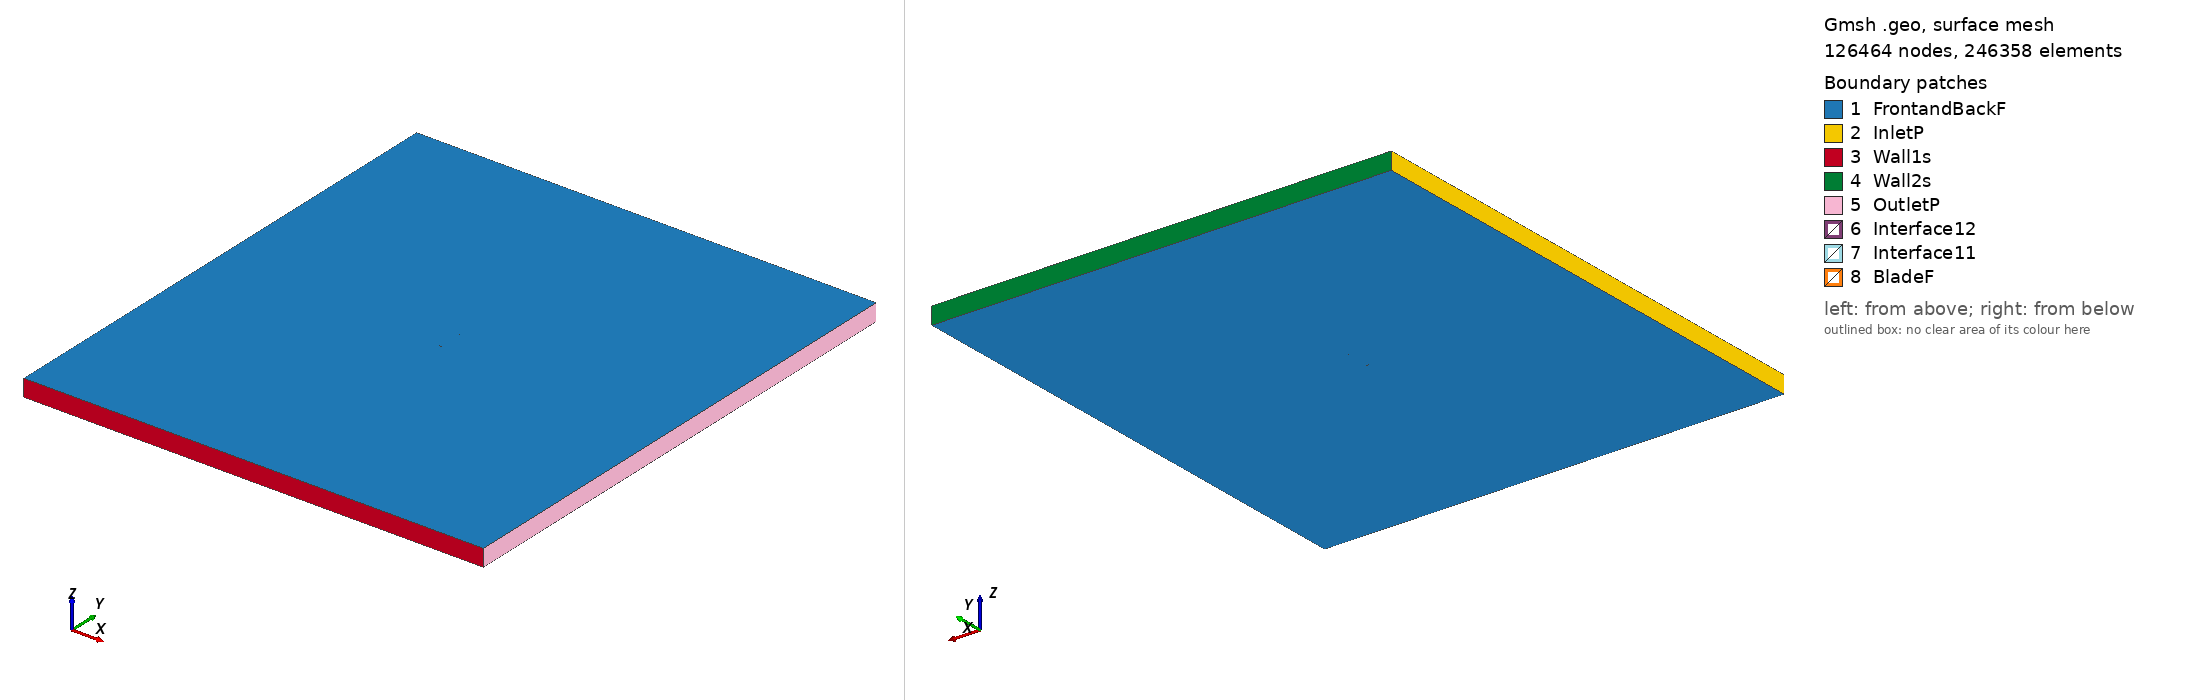

Gmsh geometry script, surface-meshed: 126464 nodes, 246358 surface elements. Boundary patches (legend numbers): 1 FrontandBackF, 2 InletP, 3 Wall1s, 4 Wall2s, 5 OutletP, 6 Interface12, 7 Interface11, 8 BladeF. Left view from above one corner, right view from below the opposite corner. Legend entries are the model's physical surfaces. The drawing asked Gmsh for element sizes between 1% and 20% of the model's largest extent; the script's own settings can give other sizes.

=== m27_tsr_3.2932_aoa_9.6393.geo (drawn) ===
SetFactory("OpenCASCADE");

Point(1) = {0.074065, 0.711230, 0, 1.0};
Point(2) = {0.069152, 0.712876, 0, 1.0};
Point(3) = {0.061881, 0.715568, 0, 1.0};
Point(4) = {0.047479, 0.721747, 0, 1.0};
Point(5) = {0.033168, 0.728451, 0, 1.0};
Point(6) = {0.018853, 0.735141, 0, 1.0};
Point(7) = {0.004448, 0.741304, 0, 1.0};
Point(8) = {-0.010153, 0.746341, 0, 1.0};
Point(9) = {-0.025082, 0.749500, 0, 1.0};
Point(10) = {-0.040475, 0.750000, 0, 1.0};
Point(11) = {-0.048396, 0.748965, 0, 1.0};
Point(12) = {-0.056495, 0.746894, 0, 1.0};
Point(13) = {-0.060637, 0.745341, 0, 1.0};
Point(14) = {-0.064856, 0.743335, 0, 1.0};
Point(15) = {-0.069181, 0.740730, 0, 1.0};
Point(16) = {-0.071421, 0.738969, 0, 1.0};
Point(17) = {-0.073941, 0.735615, 0, 1.0};
Point(18) = {-0.072372, 0.733516, 0, 1.0};
Point(19) = {-0.070492, 0.733203, 0, 1.0};
Point(20) = {-0.066633, 0.733135, 0, 1.0};
Point(21) = {-0.062731, 0.733322, 0, 1.0};
Point(22) = {-0.058832, 0.733493, 0, 1.0};
Point(23) = {-0.051079, 0.733566, 0, 1.0};
Point(24) = {-0.043384, 0.733309, 0, 1.0};
Point(25) = {-0.028212, 0.731547, 0, 1.0};
Point(26) = {-0.013264, 0.728493, 0, 1.0};
Point(27) = {0.001534, 0.724583, 0, 1.0};
Point(28) = {0.016280, 0.720373, 0, 1.0};
Point(29) = {0.031057, 0.716342, 0, 1.0};
Point(30) = {0.045938, 0.712913, 0, 1.0};
Point(31) = {0.061010, 0.710565, 0, 1.0};
Point(32) = {0.068639, 0.709933, 0, 1.0};
Point(33) = {0.073810, 0.709726, 0, 1.0};
Point(34) = {-0.074065, -0.711230, 0, 1.0};
Point(35) = {-0.069152, -0.712876, 0, 1.0};
Point(36) = {-0.061881, -0.715568, 0, 1.0};
Point(37) = {-0.047479, -0.721747, 0, 1.0};
Point(38) = {-0.033168, -0.728451, 0, 1.0};
Point(39) = {-0.018853, -0.735141, 0, 1.0};
Point(40) = {-0.004448, -0.741304, 0, 1.0};
Point(41) = {0.010153, -0.746341, 0, 1.0};
Point(42) = {0.025082, -0.749500, 0, 1.0};
Point(43) = {0.040475, -0.750000, 0, 1.0};
Point(44) = {0.048396, -0.748965, 0, 1.0};
Point(45) = {0.056495, -0.746894, 0, 1.0};
Point(46) = {0.060637, -0.745341, 0, 1.0};
Point(47) = {0.064856, -0.743335, 0, 1.0};
Point(48) = {0.069181, -0.740730, 0, 1.0};
Point(49) = {0.071421, -0.738969, 0, 1.0};
Point(50) = {0.073941, -0.735615, 0, 1.0};
Point(51) = {0.072372, -0.733516, 0, 1.0};
Point(52) = {0.070492, -0.733203, 0, 1.0};
Point(53) = {0.066633, -0.733135, 0, 1.0};
Point(54) = {0.062731, -0.733322, 0, 1.0};
Point(55) = {0.058832, -0.733493, 0, 1.0};
Point(56) = {0.051079, -0.733566, 0, 1.0};
Point(57) = {0.043384, -0.733309, 0, 1.0};
Point(58) = {0.028212, -0.731547, 0, 1.0};
Point(59) = {0.013264, -0.728493, 0, 1.0};
Point(60) = {-0.001534, -0.724583, 0, 1.0};
Point(61) = {-0.016280, -0.720373, 0, 1.0};
Point(62) = {-0.031057, -0.716342, 0, 1.0};
Point(63) = {-0.045938, -0.712913, 0, 1.0};
Point(64) = {-0.061010, -0.710565, 0, 1.0};
Point(65) = {-0.068639, -0.709933, 0, 1.0};
Point(66) = {-0.073810, -0.709726, 0, 1.0};

// Lines: first blade (splines 1-4)
Spline(1) = {1:33};
Spline(2) = {33,1};

// Lines: second blade (splines 5-8)
Spline(3) = {34:66};
Spline(4) = {66,34};

// Outer domain (points 20001-4 and lines)
Point(67) = {-13.50000000, -15.00000000, 0, 1.0};
Point(68) = {-13.50000000, 15.00000000, 0, 1.0};
Point(69) = {13.50000000, 15.00000000, 0, 1.0};
Point(70) = {13.50000000, -15.00000000, 0, 1.0};
Line(11) = {67, 68};
Line(12) = {68, 69};
Line(13) = {69, 70};
Line(14) = {67, 70};

// Interface (between moving and stationary domain) (circles)
Circle(9) = {0, 0, 0, 0.80000000, 0, 2*Pi};
Circle(10) = {0, 0, 0, 0.80000000, 0, 2*Pi};

// Loops collect Lines/Splines/etc (blade1, blade2, domain, first circle)
Line Loop(1) = {1:2};
Line Loop(2) = {3:4};
Line Loop(3) = {11,12,13,-14};
Line Loop(4) = {9};

// BooleanDifference cuts out the circle/interface from the domain
Plane Surface(1) = {3};
Plane Surface(2) = {4};
BooleanDifference{ Surface{1}; Delete;}{ Surface{2}; Delete;}

// This one cuts out the blades from the inner circle/interface
Line Loop(6) = {10};
Plane Surface(5) = {6};
Plane Surface(6) = {1};
Plane Surface(7) = {2};
BooleanDifference{ Surface{5}; Delete;}{ Surface{6,7}; Delete;}

// extrude to 3rd dimension
Extrude {0, 0, 1} {Surface{1}; Surface{5}; Layers{1}; Recombine;}

// Physical Surfaces are the named boundaries (patches)
Physical Surface("Interface11") = {12};
Physical Surface("Interface12") = {10};

// sides of domain
Physical Surface("InletP") = {6};
Physical Surface("OutletP") = {9};

// top and bottom of domain
Physical Surface("Wall1s") = {7};
Physical Surface("Wall2s") = {8};

// Check FrontandBackF by ensuring there is nothing in the 3rd dimension
Physical Surface("FrontandBackF") = {1,11,5,17};
Physical Surface("BladeF") = {13:16};
Physical Volume("Turbine") = {2};
Physical Volume("Farfield") = {1};

// settings for airfoil boundary layer
Field[1] = BoundaryLayer;
Field[1].EdgesList = {1:4};
Field[1].hwall_n = 1e-3;
Field[1].thickness = 1.5e-2;
Field[1].ratio = 1.05;
Field[1].Quads = 1;
BoundaryLayer Field = 1;

// control points for mesh (blade and interface)
// floor((arc length / 1.5mm)/ 2) -> Transfinite Line
Transfinite Line {1,3} = 103 Using Progression 1;
Transfinite Line {2,4} = 2 Using Progression 1;
Transfinite Line {9, 15} = 800 Using Progression 1;

// For more information on gmsh syntax, visit http://gmsh.info/doc/texinfo/gmsh.html
